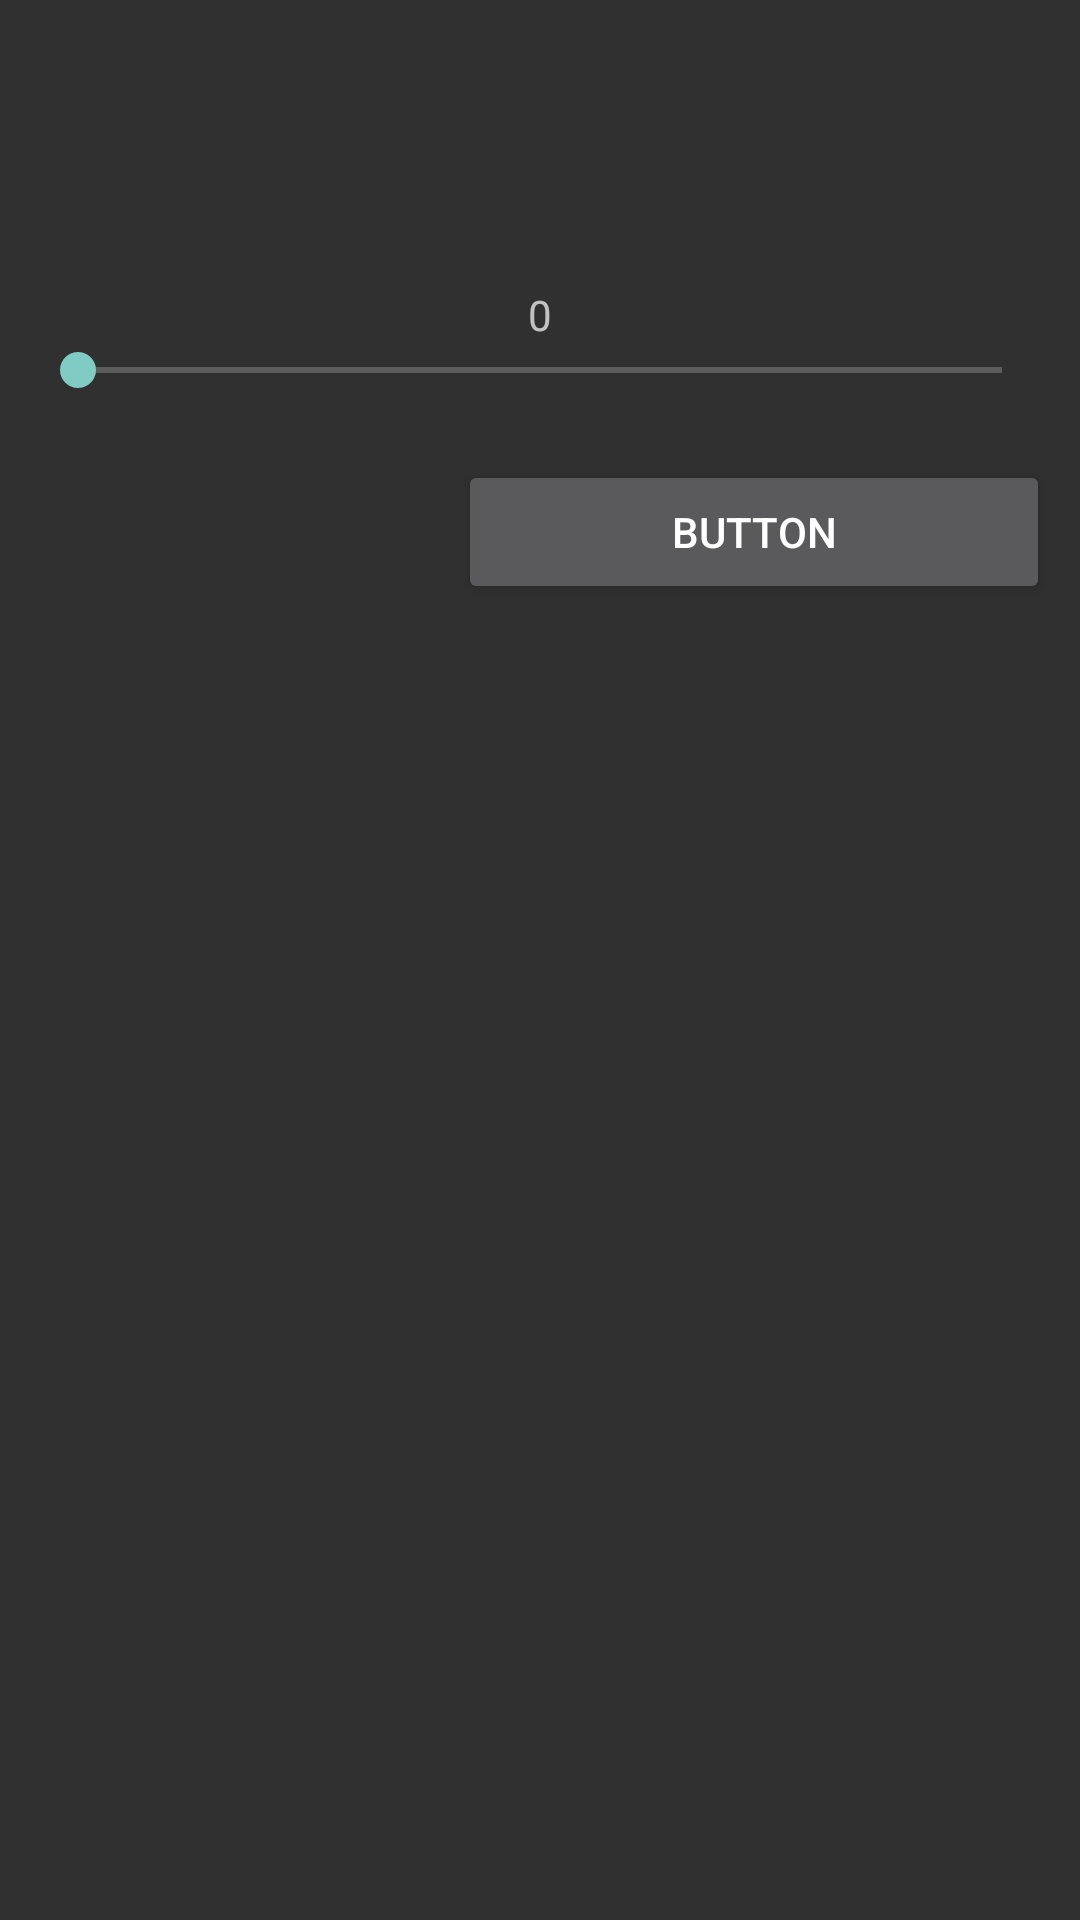

Android layout source for this screen:
<!-- AndroidManifest.xml: application theme Theme.AppCompat -->
<!-- res/layout/esm_scale.xml -->
<?xml version="1.0" encoding="utf-8"?>
<LinearLayout xmlns:android="http://schemas.android.com/apk/res/android"
    android:id="@+id/LinearLayout1"
    android:layout_width="fill_parent"
    android:layout_height="wrap_content"
    android:minWidth="300dip"
    android:orientation="vertical" >

    <TextView
        android:id="@+id/esm_title"
        android:layout_width="fill_parent"
        android:layout_height="wrap_content"
        android:layout_alignParentLeft="true"
        android:layout_alignParentTop="true"
        android:padding="16dp"
        android:textStyle="normal|bold"
        android:textSize="18sp" />

    <TextView
        android:id="@+id/esm_instructions"
        android:layout_width="fill_parent"
        android:layout_height="wrap_content"
        android:layout_alignParentLeft="true"
        android:layout_alignParentTop="true"
        android:padding="10dp"/>

    <TextView
        android:id="@+id/esm_slider_value"
        android:layout_width="match_parent"
        android:layout_height="wrap_content"
        android:gravity="center_horizontal"
        android:textAppearance="?android:attr/textAppearanceSmall"
        android:text="0"
        android:layout_below="@+id/esm_instructions"
        android:textAlignment="center" />

    <SeekBar
        android:id="@+id/esm_scale"
        android:layout_width="match_parent"
        android:layout_height="wrap_content"
        android:layout_centerHorizontal="true"
        android:layout_marginLeft="10dp"
        android:layout_marginRight="10dp"
        android:layout_below="@+id/esm_slider_value" />

    <LinearLayout
        android:id="@+id/LinearLayout2"
        android:layout_width="fill_parent"
        android:layout_height="wrap_content"
        android:layout_below="@+id/esm_scale" >

        <TextView
            android:id="@+id/esm_min"
            android:layout_width="wrap_content"
            android:layout_height="wrap_content"
            android:layout_weight="1"
            android:gravity="left"
            android:paddingLeft="12dp"
            android:paddingBottom="2dp"
            android:textAppearance="?android:attr/textAppearanceSmall" />

        <TextView
            android:id="@+id/esm_max"
            android:layout_width="wrap_content"
            android:layout_height="wrap_content"
            android:layout_weight="1"
            android:gravity="right"
            android:paddingRight="12dp"
            android:paddingBottom="2dp"
            android:textAppearance="?android:attr/textAppearanceSmall" />
    </LinearLayout>

    <LinearLayout
        android:id="@+id/esm_buttons_controls"
        android:layout_width="fill_parent"
        android:layout_height="wrap_content"
        android:layout_below="@+id/LinearLayout1"
        android:paddingLeft="10dp"
        android:paddingRight="10dp"
        android:paddingBottom="10dp">

        <Button
            android:id="@+id/esm_cancel"
            android:layout_width="wrap_content"
            android:layout_height="wrap_content"
            android:layout_weight="1"
            android:text="Cancel"
            android:visibility="invisible"/>

        <Button
            android:id="@+id/esm_submit"
            android:layout_width="wrap_content"
            android:layout_height="wrap_content"
            android:layout_weight="2"
            android:gravity="center_vertical|center_horizontal"
            android:text="Button" />
    </LinearLayout>

</LinearLayout>
<!-- resources referenced by this layout -->
<resources>

</resources>
